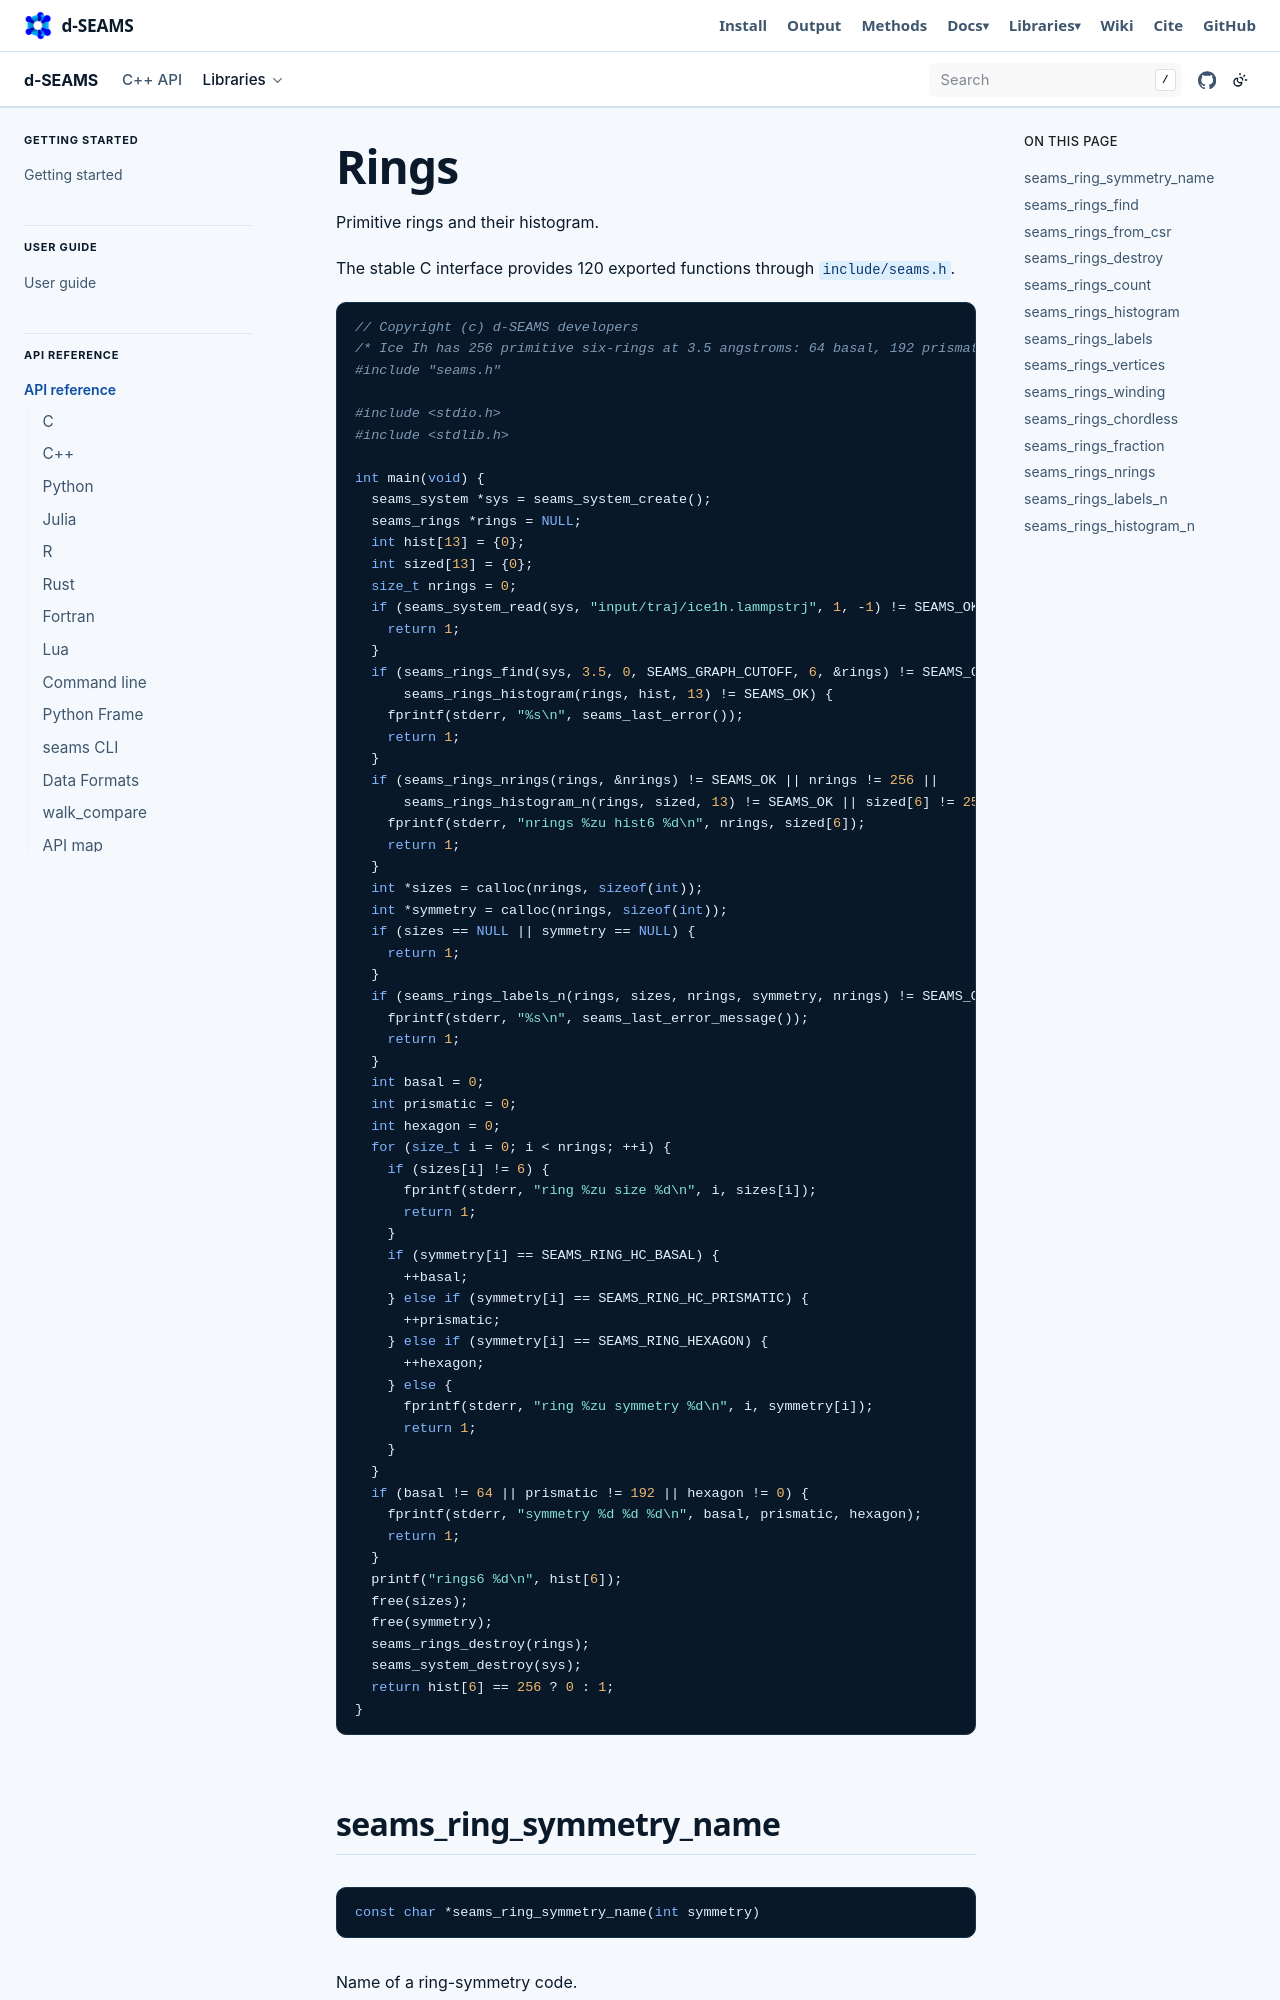

repository: d-SEAMS/seams-core · page: capi/rings.html · generator: sphinx

Rings
=====


Primitive rings and their histogram.

The stable C interface provides 120 exported functions through ``include/seams.h``.

.. literalinclude:: ../../../docs/examples/capi_rings.c
   :language: c

.. _capi-seams_ring_symmetry_name:

seams_ring_symmetry_name
------------------------


.. code-block:: c

   const char *seams_ring_symmetry_name(int symmetry)

Name of a ring-symmetry code.

``symmetry``
    A ::seams_ring_symmetry value.

Returns: Static string. Unknown codes return "unknown".

@par Ownership The caller does not free it. @par Thread safety Pure. @par Example @code printf("%s\\n", seams_ring_symmetry_name(SEAMS_RING_DDC)); @endcode

.. _capi-seams_rings_find:

seams_rings_find
----------------


.. code-block:: c

   seams_status seams_rings_find(seams_system *sys, double cutoff, int type, int graph, int max_depth, seams_rings **out)

Primitive rings (Franzblau) up to a maximum size.

``sys``
    Frame handle.

``cutoff``
    Positive finite cutoff, Angstrom.

``type``
    Species filter.

``graph``
    ::SEAMS_GRAPH_CUTOFF or ::SEAMS_GRAPH_MUTUAL.

``max_depth``
    Largest ring size, from 3 through 12.

``out``
    Receives a new handle. On failure \*out is NULL.

Returns: ::SEAMS_OK, or ::SEAMS_ERR_NULL, ::SEAMS_ERR_STATE, ::SEAMS_ERR_RANGE, ::SEAMS_ERR_ARG, ::SEAMS_ERR_NOMEM, ::SEAMS_ERR_INTERNAL.

@par Handle access Non-const only because the call clears the handle's error slot on entry, so seams_handle_error() reports this call. It reads the frame and keeps no scratch on the handle. @par Ownership The caller frees \*out with seams_rings_destroy(). @par Thread safety Exclusive use of sys. @par Example @code seams_rings \*rings = NULL; if (seams_rings_find(sys, 3.5, 0, SEAMS_GRAPH_CUTOFF, 6, &rings) == SEAMS_OK) { seams_rings_destroy(rings); } @endcode

.. _capi-seams_rings_from_csr:
